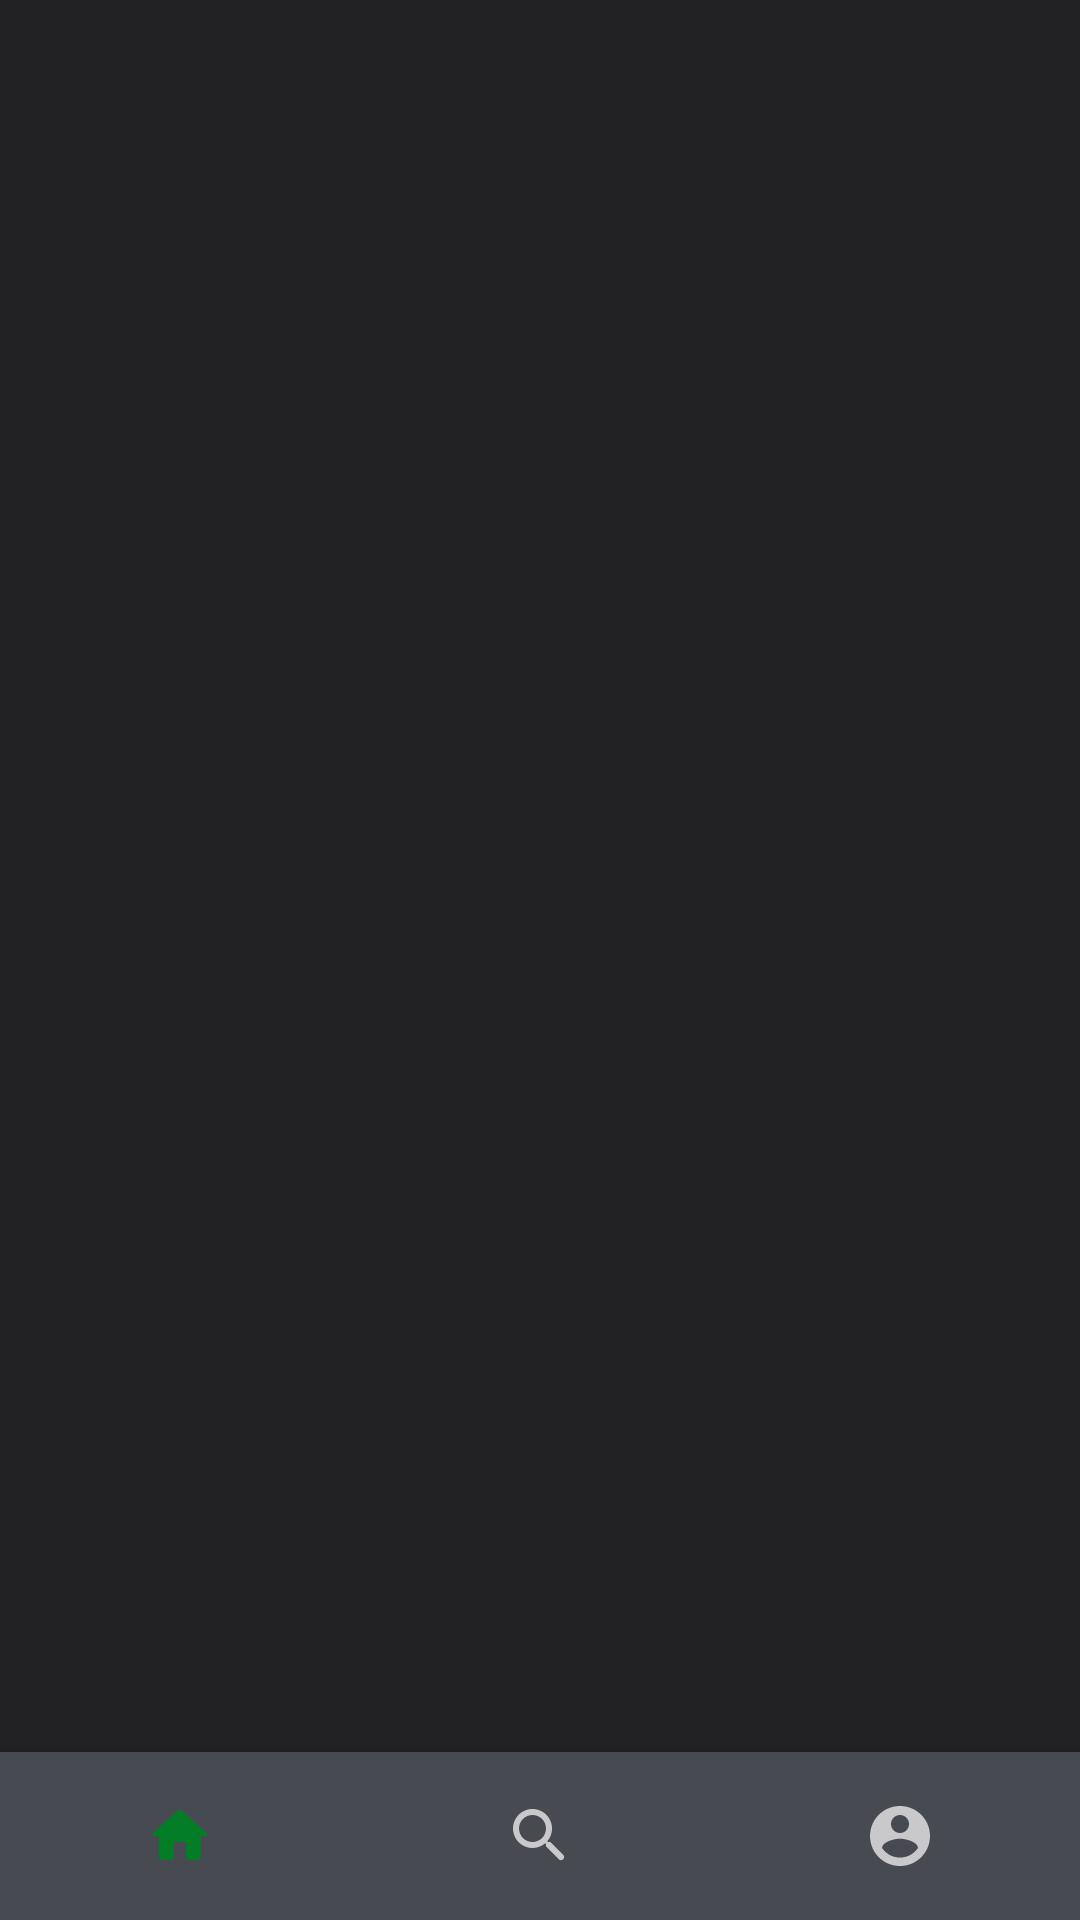

This screen was rendered from an Android layout file. Write that file and the resources it references.
<!-- AndroidManifest.xml: application theme AppTheme -->
<!-- res/layout/activity_home_page.xml -->
<?xml version="1.0" encoding="utf-8"?>
<LinearLayout
        xmlns:android="http://schemas.android.com/apk/res/android"
        xmlns:app="http://schemas.android.com/apk/res-auto"
        xmlns:tools="http://schemas.android.com/tools"
        android:layout_width="match_parent"
        android:layout_height="match_parent"
        android:orientation="vertical"
        tools:context=".HomePage">
        <FrameLayout
                android:layout_width="match_parent"
                android:layout_height="0dp"
                android:layout_weight="1"
                android:background="#212124"
                android:id="@+id/fragment_container">
        </FrameLayout>
        <com.google.android.material.bottomnavigation.BottomNavigationView
                android:layout_width="match_parent"
                android:layout_height="wrap_content"
                app:menu="@menu/bottom_home_bar_menu"
                app:labelVisibilityMode="unlabeled"
                android:id="@+id/bottom_navigation"
                android:background="#474a51">
        </com.google.android.material.bottomnavigation.BottomNavigationView>
</LinearLayout>
<!-- resources referenced by this layout -->
<resources>
  <style name="AppTheme" parent="Theme.AppCompat.NoActionBar">
          
          <item name="colorPrimary">@color/colorPrimary</item>
          <item name="colorPrimaryDark">@color/colorPrimaryDark</item>
          <item name="colorAccent">@color/colorAccent</item>
      </style>
  <color name="colorPrimary">#037C26</color>
  <color name="colorPrimaryDark">#3700B3</color>
  <color name="colorAccent">#03DAC5</color>
</resources>
